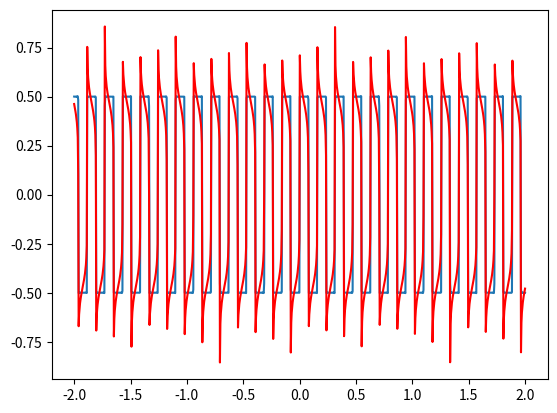

Recreate this plot in Python.
import numpy as np
import matplotlib.pyplot as plt

'''
t = np.linspace(-2, 2, 1000)


def fourier_series_square(t, frequency, amplitude, num_terms):
    result = []
    for current_t in t:
        term = 0
        for k in range(1, num_terms + 1):
            ck = 0 if k%2 == 0 else 2/(k * np.pi) 
            term += ck * np.sin(k * frequency * current_t)
        result.append(term)
        
    return result

def HPF(t, frequency, amplitude, num_terms):
    result = []
    for current_t in t:
        term = 0
        for k in range(1, num_terms + 1):
            ck = 0 if k%2 == 0 else 2/(k * np.pi) 
            term += (ck * np.sin((k * frequency * current_t)+ np.arctan(1/5))* (1/np.sqrt(1+1/25)))
        result.append(term)
        
    return result

# Parametri della forma d'onda quadra
frequency = 5.0  # Frequenza della forma d'onda in Hertz
amplitude = 1.0  # Ampiezza della forma d'onda
num_terms = 10000


fig = plt.figure()

result = fourier_series_square(t, frequency, amplitude, num_terms)
result1 = HPF(t, frequency, amplitude, num_terms)
plt.plot(t,result, color = "lightblue")
plt.plot(t, result1, color = "red")
plt.show()
'''
fig = plt.figure()
n = 1000
xs = np.linspace(-2, 2, 1000)
frequency = 40

y = []
y1 = []

for x in xs:
    y.append(sum( [   2/(k * np.pi)*(k%2) * np.sin(k * frequency * x) for k in range(1, n, 1)    ]    )  )

    y1.append(sum( [ (2/(k * np.pi)*(k%2) * np.sin((k * frequency * x)+ np.arctan(1/4)))* (1/np.sqrt(1+1/16)) for k in range(1, n, 1) ] ))

plt.plot(xs,y)
plt.plot(xs, y1, color = "red")
plt.show()


